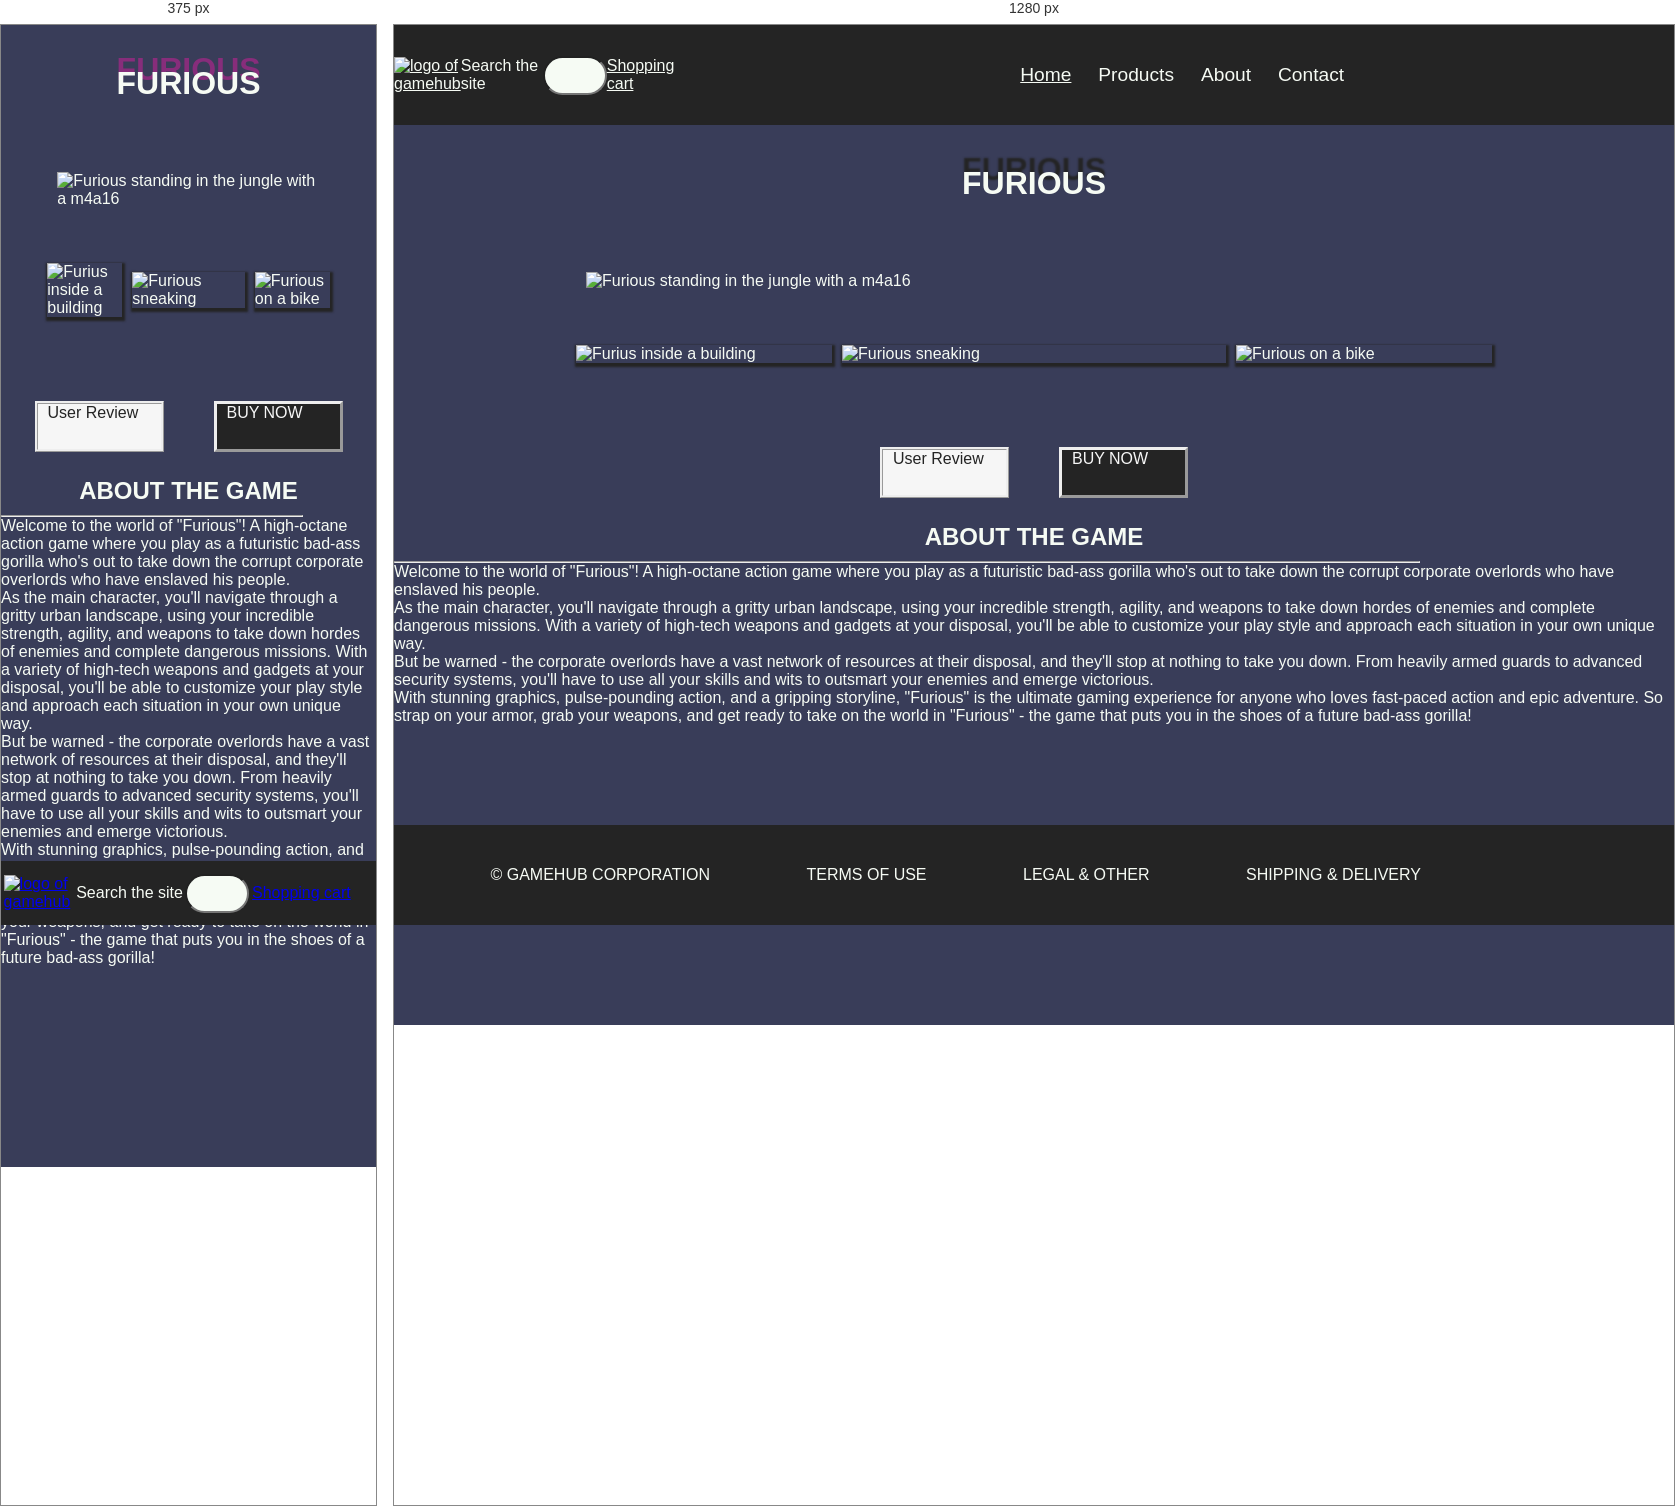
Rendered at 375 px and 1280 px, left to right.

<!-- file: furious.html -->
<!DOCTYPE html>
<html lang="en">

<head>
    <meta charset="UTF-8" />
    <meta http-equiv="X-UA-Compatible" content="IE=edge" />
    <meta name="viewport" content="width=device-width, initial-scale=1.0" />
    <title>Furious-Game</title>
    <link href="css/global.css" rel="stylesheet" />
    <link href="css/gameinfo.css" rel="stylesheet" />
    <script src="https://kit.fontawesome.com/fe3b43ee88.js" crossorigin="anonymous"></script>
    <style>
        @import url('https://fonts.googleapis.com/css2?family=Source+Code+Pro&display=swap');
    </style>
</head>


<body>
    <header>
        <div class="header">
            <a href="index.html"><img src="/images/Logo.png" alt="logo of gamehub" /></a>
            <label class="hidden-text" for="site-search">Search the site</label>
            <input type="search" id="site-search" name="q" class="search" placeholder="Search">
            <a href="Checkout.html" class="shoppingcart">
                <span class="hidden-text">Shopping cart</span>
                <i class="fa-solid fa-cart-shopping" alt="Icon for shoppingcart"></i>
            </a>
            <input type="checkbox" id="menu-checkbox" />
            <label for="menu-checkbox" class="hamburger-icon"><i class="fas fa-bars"></i></label>
            <nav>
                <a href="index.html" class="current">Home</a>
                <a href="products.html">Products</a>
                <a href="about.html">About</a>
                <a href="contact.html">Contact</a>
            </nav>
        </div>
    </header>
    <main>
        <h1>furious</h1>
        <img src="images/furious-front.png" alt="Furious standing in the jungle with a m4a16" class="mainproduct" />
        <div class="furious-container">
            <img src="images/furious1.png" alt="Furius inside a building" class="product" />
            <img src="images/furious2.png" alt="Furious sneaking" class="product-big" />
            <img src="images/furious3.png" alt="Furious on a bike" class="product" />
        </div>
        <div class="button-container">
            <div class="circle"><i class="fa-solid fa-circle"></i></div>
            <div class="black-circle"><i class="fa-solid fa-circle"></i></div>
            <div class="circle"><i class="fa-solid fa-circle"></i></div>
        </div>
        <div class="button-container">
            <a href="userreview.html" class="userreview"><i class="fa-regular fa-star"></i>user review</a>
            <a href="Checkout.html" class="buy-now"><i class="fa-solid fa-circle-arrow-down"></i>buy now</a>
        </div>
        <h3>about the game</h3>
        <hr>
        <p>Welcome to the world of "Furious"! A high-octane action game where you play as a futuristic bad-ass gorilla
            who's out to take down the corrupt corporate overlords who have enslaved his people.</p>
        <p>As the main character, you'll navigate through a gritty urban landscape, using your incredible strength,
            agility, and weapons to take down hordes of enemies and complete dangerous missions. With a variety of
            high-tech weapons and gadgets at your disposal, you'll be able to customize your play style and approach
            each situation in your own unique way.</p>
        <p>But be warned - the corporate overlords have a vast network of resources at their disposal, and they'll stop
            at nothing to take you down. From heavily armed guards to advanced security systems, you'll have to use all
            your skills and wits to outsmart your enemies and emerge victorious.</p>
        <p>With stunning graphics, pulse-pounding action, and a gripping storyline, "Furious" is the ultimate gaming
            experience for anyone who loves fast-paced action and epic adventure. So strap on your armor, grab your
            weapons, and get ready to take on the world in "Furious" - the game that puts you in the shoes of a future
            bad-ass gorilla!</p>
    </main>
    <footer class="footer-container">
        <div class="footer-content">&copy; gamehub corporation</div>
        <div class="footer-content">terms of use</div>
        <div class="footer-content">legal & other</div>
        <div class="footer-content">shipping & delivery</div>
        <div>
            <a href="https://www.snapchat.com/"><i class="fa-brands fa-square-snapchat"></i></a>
            <a href="https://www.instagram.com/"><i class="fa-brands fa-square-instagram"></i></a>
            <a href="https://www.facebook.com/"><i class="fa-brands fa-square-facebook"></i></a>
            <a href="https://www.reddit.com/"><i class="fa-brands fa-square-reddit"></i></a>
            <a href="https://www.youtube.com/"><i class="fa-brands fa-square-youtube"></i></a>
            <a href="https://www.twitter.com/"><i class="fa-brands fa-square-twitter"></i></a>
        </div>
    </footer>

</html>

/* @media block from global.css */
@media (min-width: 40em) {
  body {
    margin-bottom: 0px;
  }

  .header {
    top: 0;
    position: sticky;
    height: 100px;
  }

  nav {
    display: flex;
    flex-direction: row;
    position: static;
    justify-content: center;
    text-align: center;
    margin-bottom: 0px;
  }
  .hamburger-icon {
    display: none;
  }
  nav a {
    display: inline-block;
  }

  .current {
    text-decoration: underline;
  }

  footer {
    display: block;
    margin-top: auto;
    position: sticky;
    background-color: #242424;
    height: 100px;
    text-transform: uppercase;
  }

  .footer-container {
    display: flex;
    flex-wrap: wrap;
    flex-direction: row;
    justify-content: space-evenly;
    align-items: center;
  }

  a {
    color: #f6fbf4;
  }

  h1 {
    text-shadow: 0.1px -14px 2px #242424;
  }
}